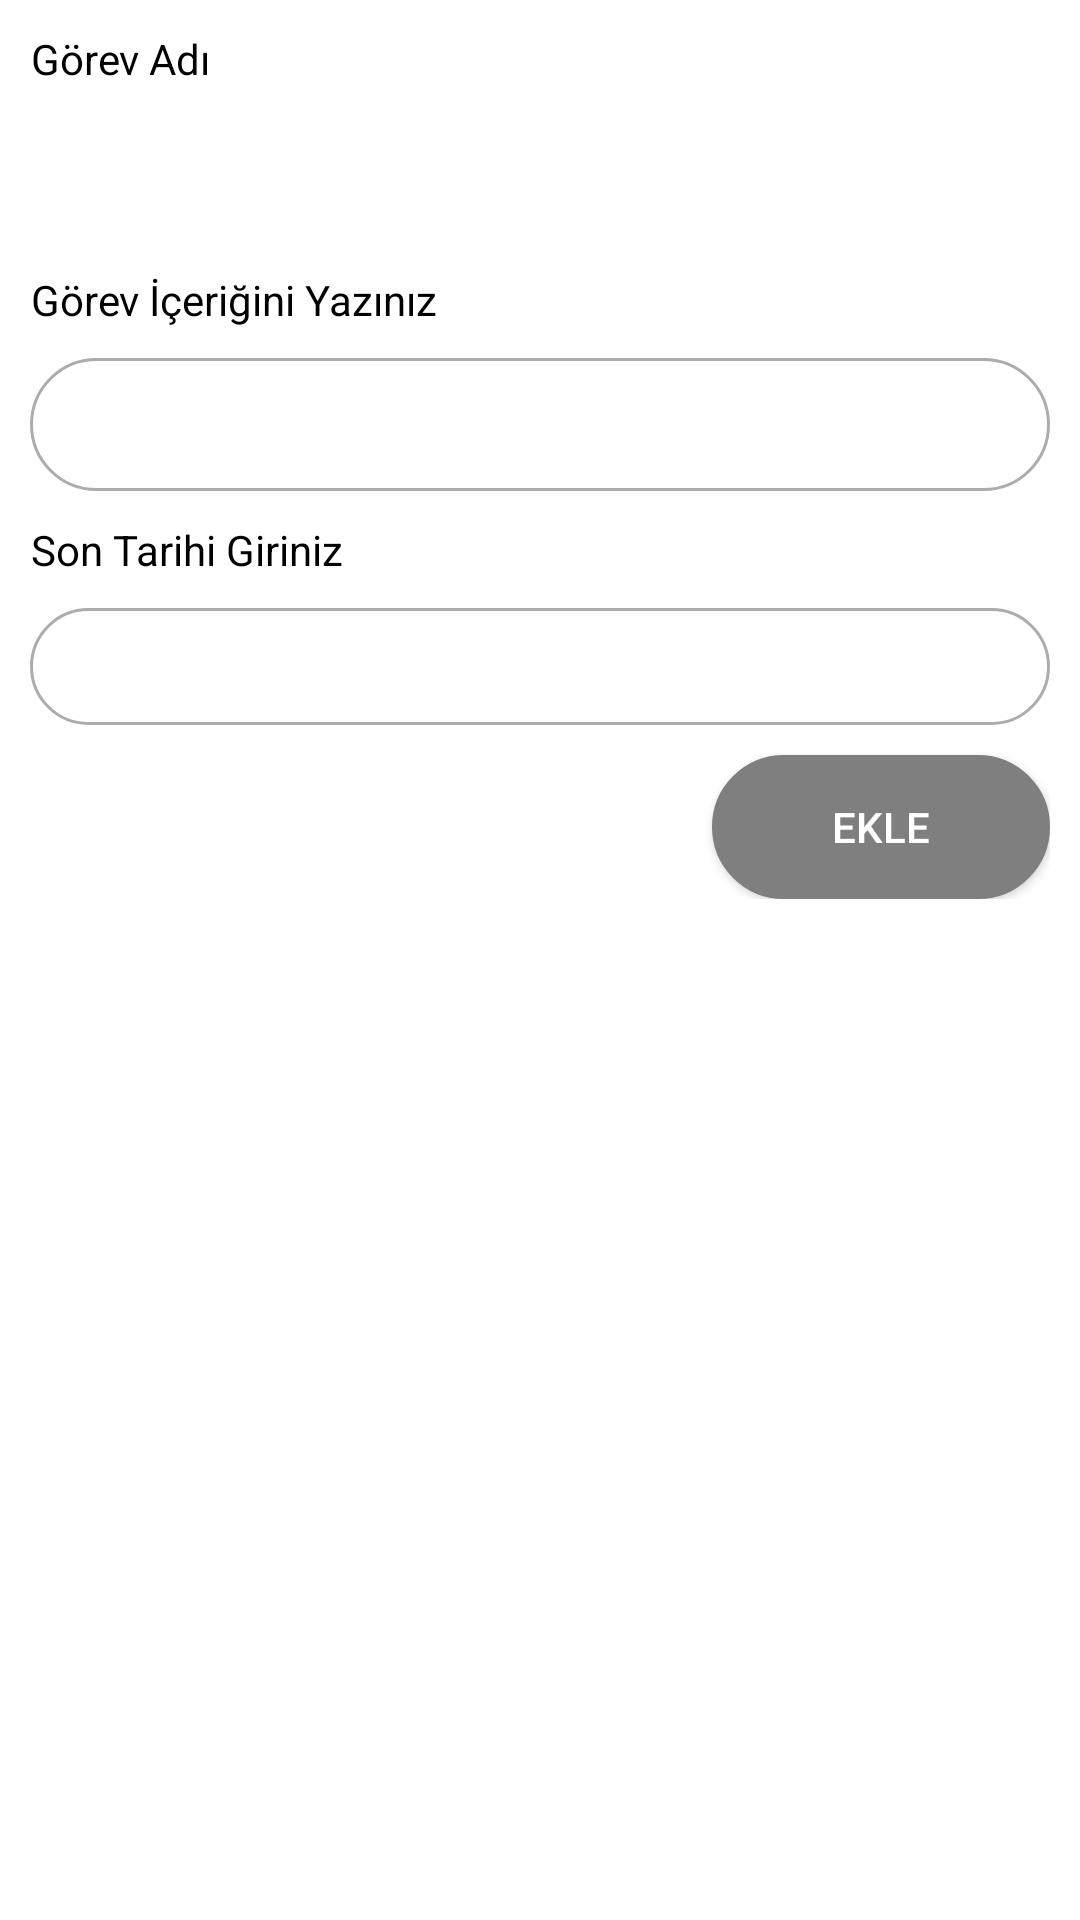

Here is an Android app screen rendered from its layout file. Give the layout XML and the strings, colors and styles it references.
<!-- AndroidManifest.xml: application theme Theme.AppCompat.NoActionBar -->
<!-- res/layout/activity_to_do_list_gorevler_add_popup.xml -->
<?xml version="1.0" encoding="utf-8"?>
<android.support.constraint.ConstraintLayout xmlns:android="http://schemas.android.com/apk/res/android"
    android:layout_width="match_parent"
    android:layout_height="match_parent"
    android:background="#fff"
    android:padding="10dp">

    <RelativeLayout xmlns:android="http://schemas.android.com/apk/res/android"
        android:layout_width="match_parent"
        android:layout_height="wrap_content"
        android:background="#fff">

        <TextView
            android:id="@+id/task2"
            android:layout_width="wrap_content"
            android:layout_height="wrap_content"
            android:layout_marginBottom="10dp"
            android:layout_weight="1"
            android:gravity="center"
            android:text="Görev Adı"
            android:textColor="#000" />

        <EditText
            android:id="@+id/taskName2"
            android:layout_width="match_parent"
            android:layout_height="wrap_content"
            android:layout_below="@+id/task2"
            android:layout_marginBottom="10dp"
            android:textColor="#000" />

        <TextView
            android:id="@+id/explanation2"
            android:layout_width="wrap_content"
            android:layout_height="wrap_content"
            android:layout_below="@+id/taskName2"
            android:layout_marginBottom="10dp"
            android:layout_weight="1"
            android:gravity="center"
            android:text="Görev İçeriğini Yazınız"
            android:textColor="#000" />

        <EditText
            android:id="@+id/explanationName2"
            android:layout_width="match_parent"
            android:layout_height="wrap_content"
            android:layout_below="@+id/explanation2"
            android:layout_marginBottom="10dp"
            android:background="@drawable/to_do_list_edittext_border"
            android:textColor="#000" />

        <TextView
            android:id="@+id/date2"
            android:layout_width="wrap_content"
            android:layout_height="wrap_content"
            android:layout_below="@+id/explanationName2"
            android:layout_marginBottom="10dp"
            android:layout_weight="1"
            android:gravity="center"
            android:text="Son Tarihi Giriniz"
            android:textColor="#000" />

        <TextView
            android:id="@+id/dateName2"
            android:layout_width="match_parent"
            android:layout_height="wrap_content"
            android:layout_below="@+id/date2"
            android:layout_marginBottom="10dp"
            android:background="@drawable/to_do_list_edittext_border"
            android:textColor="#000" />

        <Button
            android:id="@+id/gorevekle2"
            android:layout_width="wrap_content"
            android:layout_height="wrap_content"
            android:layout_alignParentRight="true"
            android:layout_below="@+id/dateName2"
            android:background="@drawable/to_do_list_border_radious"
            android:text="Ekle"
            android:textColor="#fff" />
    </RelativeLayout>
</android.support.constraint.ConstraintLayout>
<!-- resources referenced by this layout -->
<resources>
  <!-- drawable to_do_list_border_radious (drawable) -->
  <?xml version="1.0" encoding="utf-8"?>
  <layer-list xmlns:android="http://schemas.android.com/apk/res/android" >
      <item >
          <shape>
              <solid android:color="@color/bckcolor" />
              <padding android:left="40dp"
                  android:top="10dp"
                  android:right="40dp"
                  android:bottom="10dp" />
              <corners android:radius="50dp" />
              <stroke android:width="3dp" android:color="@color/bckcolor" />
          </shape>
      </item>
  </layer-list>
  <!-- drawable to_do_list_edittext_border (drawable) -->
  <?xml version="1.0" encoding="utf-8"?>
  <layer-list xmlns:android="http://schemas.android.com/apk/res/android" >
      <item >
          <shape xmlns:android="http://schemas.android.com/apk/res/android">
              <stroke
                  android:width="1dp"
                  android:color="#acacac" />
              <padding android:left="15dp"
                  android:top="10dp"
                  android:right="15dp"
                  android:bottom="10dp" />
              <corners android:radius="50dp" />
          </shape>
      </item>
  </layer-list>
  <color name="bckcolor">#7f7f7f</color>
</resources>
